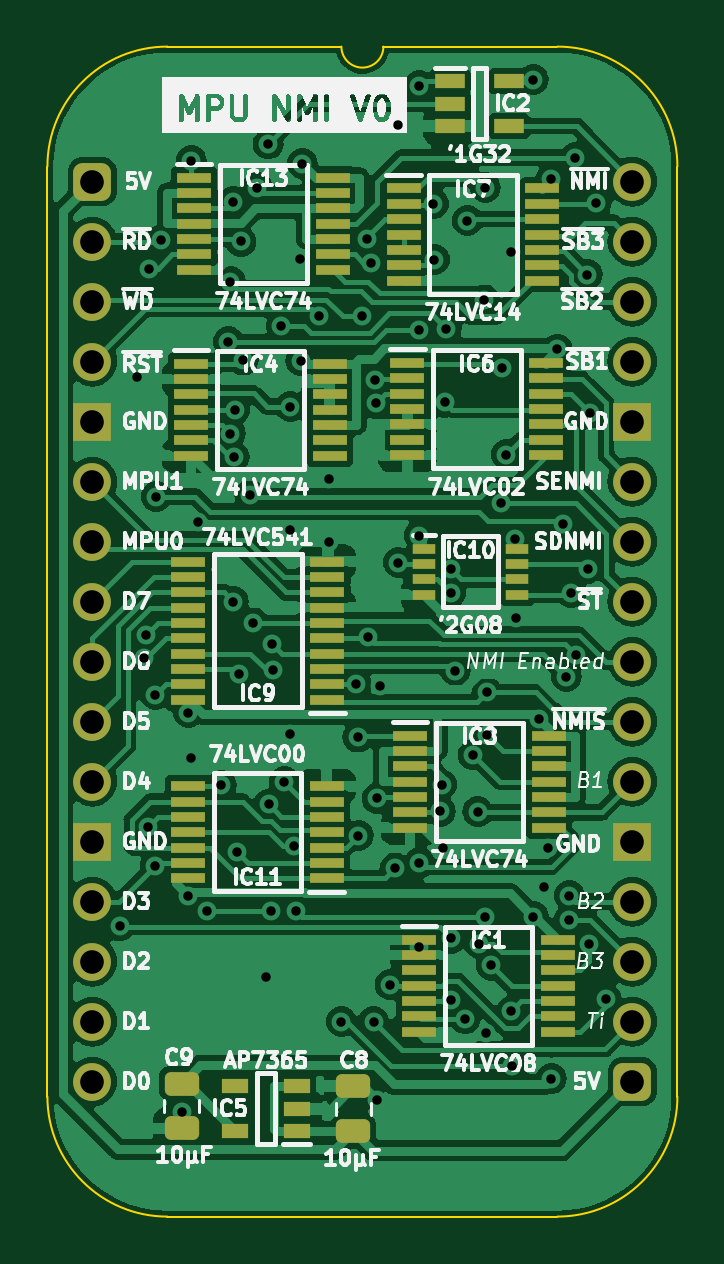
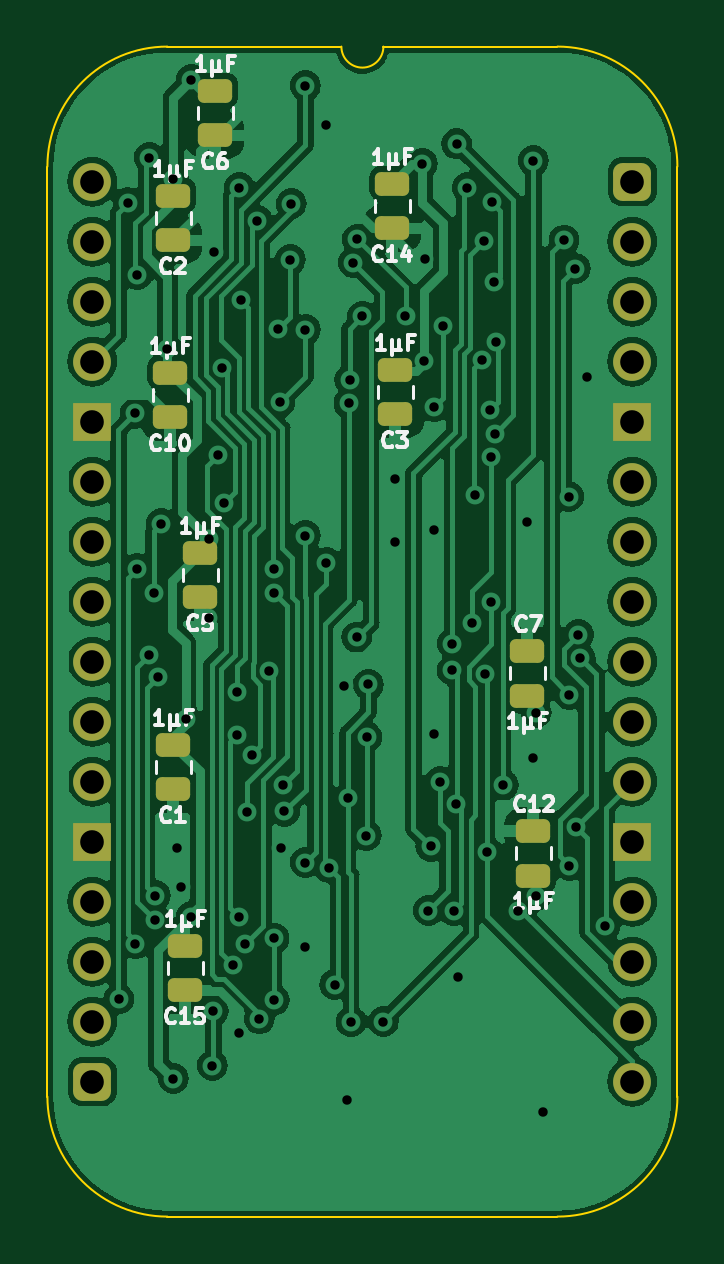
Circuit board: 11 layer files. Board 26.7 x 49.5 mm.
- bottom_copper: HCP65 MPU NMI-B_Cu.gbl (123633 bytes)
- bottom_mask: HCP65 MPU NMI-B_Mask.gbs (2741 bytes)
- paste: HCP65 MPU NMI-B_Paste.gbp (1864 bytes)
- bottom_silk: HCP65 MPU NMI-B_Silkscreen.gbo (22623 bytes)
- outline: HCP65 MPU NMI-Edge_Cuts.gm1 (1085 bytes)
- top_copper: HCP65 MPU NMI-F_Cu.gtl (168543 bytes)
- top_mask: HCP65 MPU NMI-F_Mask.gts (5729 bytes)
- paste: HCP65 MPU NMI-F_Paste.gtp (4852 bytes)
- top_silk: HCP65 MPU NMI-F_Silkscreen.gto (105947 bytes)
- drill: HCP65 MPU NMI-NPTH.drl (268 bytes)
- drill: HCP65 MPU NMI-PTH.drl (2523 bytes)

=== bottom_copper: HCP65 MPU NMI-B_Cu.gbl (123633 bytes, source omitted) ===
=== bottom_mask: HCP65 MPU NMI-B_Mask.gbs (2741 bytes, source withheld) ===
=== paste: HCP65 MPU NMI-B_Paste.gbp (1864 bytes, source withheld) ===
=== bottom_silk: HCP65 MPU NMI-B_Silkscreen.gbo (22623 bytes, source omitted) ===
=== outline: HCP65 MPU NMI-Edge_Cuts.gm1 ===
%TF.GenerationSoftware,KiCad,Pcbnew,7.0.5*%
%TF.CreationDate,2024-02-15T21:39:51+02:00*%
%TF.ProjectId,HCP65 MPU NMI,48435036-3520-44d5-9055-204e4d492e6b,V0*%
%TF.SameCoordinates,PX54c81a0PY37b6b20*%
%TF.FileFunction,Profile,NP*%
%FSLAX46Y46*%
G04 Gerber Fmt 4.6, Leading zero omitted, Abs format (unit mm)*
G04 Created by KiCad (PCBNEW 7.0.5) date 2024-02-15 21:39:51*
%MOMM*%
%LPD*%
G01*
G04 APERTURE LIST*
%TA.AperFunction,Profile*%
%ADD10C,0.100000*%
%TD*%
G04 APERTURE END LIST*
D10*
%TO.C,J2*%
X-1905000Y635000D02*
X-1905000Y-38735000D01*
X10541000Y5715000D02*
X3175000Y5715000D01*
X19685000Y5715000D02*
X12319000Y5715000D01*
X19685000Y-43815000D02*
X3175000Y-43815000D01*
X24765000Y-38735000D02*
X24765000Y635000D01*
X3175000Y5715000D02*
G75*
G03*
X-1905000Y635000I2J-5080002D01*
G01*
X-1905000Y-38735000D02*
G75*
G03*
X3175000Y-43815000I5080000J0D01*
G01*
X10541000Y5715000D02*
G75*
G03*
X12319000Y5715000I889000J0D01*
G01*
X24765000Y635000D02*
G75*
G03*
X19685000Y5715000I-5080000J0D01*
G01*
X19685000Y-43815000D02*
G75*
G03*
X24765000Y-38735000I0J5080000D01*
G01*
%TD*%
M02*

=== top_copper: HCP65 MPU NMI-F_Cu.gtl (168543 bytes, source omitted) ===
=== top_mask: HCP65 MPU NMI-F_Mask.gts ===
%TF.GenerationSoftware,KiCad,Pcbnew,7.0.5*%
%TF.CreationDate,2024-02-15T21:39:51+02:00*%
%TF.ProjectId,HCP65 MPU NMI,48435036-3520-44d5-9055-204e4d492e6b,V0*%
%TF.SameCoordinates,PX54c81a0PY37b6b20*%
%TF.FileFunction,Soldermask,Top*%
%TF.FilePolarity,Negative*%
%FSLAX46Y46*%
G04 Gerber Fmt 4.6, Leading zero omitted, Abs format (unit mm)*
G04 Created by KiCad (PCBNEW 7.0.5) date 2024-02-15 21:39:51*
%MOMM*%
%LPD*%
G01*
G04 APERTURE LIST*
G04 Aperture macros list*
%AMRoundRect*
0 Rectangle with rounded corners*
0 $1 Rounding radius*
0 $2 $3 $4 $5 $6 $7 $8 $9 X,Y pos of 4 corners*
0 Add a 4 corners polygon primitive as box body*
4,1,4,$2,$3,$4,$5,$6,$7,$8,$9,$2,$3,0*
0 Add four circle primitives for the rounded corners*
1,1,$1+$1,$2,$3*
1,1,$1+$1,$4,$5*
1,1,$1+$1,$6,$7*
1,1,$1+$1,$8,$9*
0 Add four rect primitives between the rounded corners*
20,1,$1+$1,$2,$3,$4,$5,0*
20,1,$1+$1,$4,$5,$6,$7,0*
20,1,$1+$1,$6,$7,$8,$9,0*
20,1,$1+$1,$8,$9,$2,$3,0*%
G04 Aperture macros list end*
%ADD10R,1.475000X0.450000*%
%ADD11R,0.950000X0.450000*%
%ADD12R,1.150000X0.600000*%
%ADD13R,1.250000X0.600000*%
%ADD14RoundRect,0.250000X0.475000X-0.250000X0.475000X0.250000X-0.475000X0.250000X-0.475000X-0.250000X0*%
%ADD15RoundRect,0.250000X-0.475000X0.250000X-0.475000X-0.250000X0.475000X-0.250000X0.475000X0.250000X0*%
%ADD16RoundRect,0.400000X-0.400000X-0.400000X0.400000X-0.400000X0.400000X0.400000X-0.400000X0.400000X0*%
%ADD17O,1.600000X1.600000*%
%ADD18R,1.600000X1.600000*%
G04 APERTURE END LIST*
D10*
%TO.C,IC13*%
X4301000Y172000D03*
X4301000Y-478000D03*
X4301000Y-1128000D03*
X4301000Y-1778000D03*
X4301000Y-2428000D03*
X4301000Y-3078000D03*
X4301000Y-3728000D03*
X10177000Y-3728000D03*
X10177000Y-3078000D03*
X10177000Y-2428000D03*
X10177000Y-1778000D03*
X10177000Y-1128000D03*
X10177000Y-478000D03*
X10177000Y172000D03*
%TD*%
%TO.C,IC11*%
X9923000Y-29498000D03*
X9923000Y-28848000D03*
X9923000Y-28198000D03*
X9923000Y-27548000D03*
X9923000Y-26898000D03*
X9923000Y-26248000D03*
X9923000Y-25598000D03*
X4047000Y-25598000D03*
X4047000Y-26248000D03*
X4047000Y-26898000D03*
X4047000Y-27548000D03*
X4047000Y-28198000D03*
X4047000Y-28848000D03*
X4047000Y-29498000D03*
%TD*%
D11*
%TO.C,IC10*%
X14027000Y-15535000D03*
X14027000Y-16185000D03*
X14027000Y-16835000D03*
X14027000Y-17485000D03*
X17977000Y-17485000D03*
X17977000Y-16835000D03*
X17977000Y-16185000D03*
X17977000Y-15535000D03*
%TD*%
D10*
%TO.C,IC9*%
X9940000Y-21934000D03*
X9940000Y-21284000D03*
X9940000Y-20634000D03*
X9940000Y-19984000D03*
X9940000Y-19334000D03*
X9940000Y-18684000D03*
X9940000Y-18034000D03*
X9940000Y-17384000D03*
X9940000Y-16734000D03*
X9940000Y-16084000D03*
X4064000Y-16084000D03*
X4064000Y-16734000D03*
X4064000Y-17384000D03*
X4064000Y-18034000D03*
X4064000Y-18684000D03*
X4064000Y-19334000D03*
X4064000Y-19984000D03*
X4064000Y-20634000D03*
X4064000Y-21284000D03*
X4064000Y-21934000D03*
%TD*%
%TO.C,IC8*%
X13445000Y-23450000D03*
X13445000Y-24100000D03*
X13445000Y-24750000D03*
X13445000Y-25400000D03*
X13445000Y-26050000D03*
X13445000Y-26700000D03*
X13445000Y-27350000D03*
X19321000Y-27350000D03*
X19321000Y-26700000D03*
X19321000Y-26050000D03*
X19321000Y-25400000D03*
X19321000Y-24750000D03*
X19321000Y-24100000D03*
X19321000Y-23450000D03*
%TD*%
%TO.C,IC7*%
X13174000Y-291000D03*
X13174000Y-941000D03*
X13174000Y-1591000D03*
X13174000Y-2241000D03*
X13174000Y-2891000D03*
X13174000Y-3541000D03*
X13174000Y-4191000D03*
X19050000Y-4191000D03*
X19050000Y-3541000D03*
X19050000Y-2891000D03*
X19050000Y-2241000D03*
X19050000Y-1591000D03*
X19050000Y-941000D03*
X19050000Y-291000D03*
%TD*%
%TO.C,IC6*%
X13335000Y-7672000D03*
X13335000Y-8322000D03*
X13335000Y-8972000D03*
X13335000Y-9622000D03*
X13335000Y-10272000D03*
X13335000Y-10922000D03*
X13335000Y-11572000D03*
X19211000Y-11572000D03*
X19211000Y-10922000D03*
X19211000Y-10272000D03*
X19211000Y-9622000D03*
X19211000Y-8972000D03*
X19211000Y-8322000D03*
X19211000Y-7672000D03*
%TD*%
D12*
%TO.C,IC5*%
X8640600Y-40193000D03*
X8640600Y-39243000D03*
X8640600Y-38293000D03*
X6040600Y-38293000D03*
X6040600Y-40193000D03*
%TD*%
D10*
%TO.C,IC4*%
X4174000Y-7702000D03*
X4174000Y-8352000D03*
X4174000Y-9002000D03*
X4174000Y-9652000D03*
X4174000Y-10302000D03*
X4174000Y-10952000D03*
X4174000Y-11602000D03*
X10050000Y-11602000D03*
X10050000Y-10952000D03*
X10050000Y-10302000D03*
X10050000Y-9652000D03*
X10050000Y-9002000D03*
X10050000Y-8352000D03*
X10050000Y-7702000D03*
%TD*%
D13*
%TO.C,IC2*%
X15133000Y4252000D03*
X15133000Y3302000D03*
X15133000Y2352000D03*
X17633000Y2352000D03*
X17633000Y4252000D03*
%TD*%
D10*
%TO.C,IC1*%
X13826000Y-32086000D03*
X13826000Y-32736000D03*
X13826000Y-33386000D03*
X13826000Y-34036000D03*
X13826000Y-34686000D03*
X13826000Y-35336000D03*
X13826000Y-35986000D03*
X19702000Y-35986000D03*
X19702000Y-35336000D03*
X19702000Y-34686000D03*
X19702000Y-34036000D03*
X19702000Y-33386000D03*
X19702000Y-32736000D03*
X19702000Y-32086000D03*
%TD*%
D14*
%TO.C,C8*%
X11049000Y-40202400D03*
X11049000Y-38302400D03*
%TD*%
D15*
%TO.C,C9*%
X3784600Y-38182000D03*
X3784600Y-40082000D03*
%TD*%
D16*
%TO.C,J2*%
X0Y0D03*
D17*
X0Y-2540000D03*
X0Y-5080000D03*
X0Y-7620000D03*
D18*
X0Y-10160000D03*
D17*
X0Y-12700000D03*
X0Y-15240000D03*
X0Y-17780000D03*
X0Y-20320000D03*
X0Y-22860000D03*
X0Y-25400000D03*
D18*
X0Y-27940000D03*
D17*
X0Y-30480000D03*
X0Y-33020000D03*
X0Y-35560000D03*
X0Y-38100000D03*
D16*
X22860000Y-38100000D03*
D17*
X22860000Y-35560000D03*
X22860000Y-33020000D03*
X22860000Y-30480000D03*
D18*
X22860000Y-27940000D03*
D17*
X22860000Y-25400000D03*
X22860000Y-22860000D03*
X22860000Y-20320000D03*
X22860000Y-17780000D03*
X22860000Y-15240000D03*
X22860000Y-12700000D03*
D18*
X22860000Y-10160000D03*
D17*
X22860000Y-7620000D03*
X22860000Y-5080000D03*
X22860000Y-2540000D03*
X22860000Y0D03*
%TD*%
M02*

=== paste: HCP65 MPU NMI-F_Paste.gtp ===
%TF.GenerationSoftware,KiCad,Pcbnew,7.0.5*%
%TF.CreationDate,2024-02-15T21:39:51+02:00*%
%TF.ProjectId,HCP65 MPU NMI,48435036-3520-44d5-9055-204e4d492e6b,V0*%
%TF.SameCoordinates,PX54c81a0PY37b6b20*%
%TF.FileFunction,Paste,Top*%
%TF.FilePolarity,Positive*%
%FSLAX46Y46*%
G04 Gerber Fmt 4.6, Leading zero omitted, Abs format (unit mm)*
G04 Created by KiCad (PCBNEW 7.0.5) date 2024-02-15 21:39:51*
%MOMM*%
%LPD*%
G01*
G04 APERTURE LIST*
G04 Aperture macros list*
%AMRoundRect*
0 Rectangle with rounded corners*
0 $1 Rounding radius*
0 $2 $3 $4 $5 $6 $7 $8 $9 X,Y pos of 4 corners*
0 Add a 4 corners polygon primitive as box body*
4,1,4,$2,$3,$4,$5,$6,$7,$8,$9,$2,$3,0*
0 Add four circle primitives for the rounded corners*
1,1,$1+$1,$2,$3*
1,1,$1+$1,$4,$5*
1,1,$1+$1,$6,$7*
1,1,$1+$1,$8,$9*
0 Add four rect primitives between the rounded corners*
20,1,$1+$1,$2,$3,$4,$5,0*
20,1,$1+$1,$4,$5,$6,$7,0*
20,1,$1+$1,$6,$7,$8,$9,0*
20,1,$1+$1,$8,$9,$2,$3,0*%
G04 Aperture macros list end*
%ADD10R,1.475000X0.450000*%
%ADD11R,0.950000X0.450000*%
%ADD12R,1.150000X0.600000*%
%ADD13R,1.250000X0.600000*%
%ADD14RoundRect,0.250000X0.475000X-0.250000X0.475000X0.250000X-0.475000X0.250000X-0.475000X-0.250000X0*%
%ADD15RoundRect,0.250000X-0.475000X0.250000X-0.475000X-0.250000X0.475000X-0.250000X0.475000X0.250000X0*%
G04 APERTURE END LIST*
D10*
%TO.C,IC13*%
X4301000Y172000D03*
X4301000Y-478000D03*
X4301000Y-1128000D03*
X4301000Y-1778000D03*
X4301000Y-2428000D03*
X4301000Y-3078000D03*
X4301000Y-3728000D03*
X10177000Y-3728000D03*
X10177000Y-3078000D03*
X10177000Y-2428000D03*
X10177000Y-1778000D03*
X10177000Y-1128000D03*
X10177000Y-478000D03*
X10177000Y172000D03*
%TD*%
%TO.C,IC11*%
X9923000Y-29498000D03*
X9923000Y-28848000D03*
X9923000Y-28198000D03*
X9923000Y-27548000D03*
X9923000Y-26898000D03*
X9923000Y-26248000D03*
X9923000Y-25598000D03*
X4047000Y-25598000D03*
X4047000Y-26248000D03*
X4047000Y-26898000D03*
X4047000Y-27548000D03*
X4047000Y-28198000D03*
X4047000Y-28848000D03*
X4047000Y-29498000D03*
%TD*%
D11*
%TO.C,IC10*%
X14027000Y-15535000D03*
X14027000Y-16185000D03*
X14027000Y-16835000D03*
X14027000Y-17485000D03*
X17977000Y-17485000D03*
X17977000Y-16835000D03*
X17977000Y-16185000D03*
X17977000Y-15535000D03*
%TD*%
D10*
%TO.C,IC9*%
X9940000Y-21934000D03*
X9940000Y-21284000D03*
X9940000Y-20634000D03*
X9940000Y-19984000D03*
X9940000Y-19334000D03*
X9940000Y-18684000D03*
X9940000Y-18034000D03*
X9940000Y-17384000D03*
X9940000Y-16734000D03*
X9940000Y-16084000D03*
X4064000Y-16084000D03*
X4064000Y-16734000D03*
X4064000Y-17384000D03*
X4064000Y-18034000D03*
X4064000Y-18684000D03*
X4064000Y-19334000D03*
X4064000Y-19984000D03*
X4064000Y-20634000D03*
X4064000Y-21284000D03*
X4064000Y-21934000D03*
%TD*%
%TO.C,IC8*%
X13445000Y-23450000D03*
X13445000Y-24100000D03*
X13445000Y-24750000D03*
X13445000Y-25400000D03*
X13445000Y-26050000D03*
X13445000Y-26700000D03*
X13445000Y-27350000D03*
X19321000Y-27350000D03*
X19321000Y-26700000D03*
X19321000Y-26050000D03*
X19321000Y-25400000D03*
X19321000Y-24750000D03*
X19321000Y-24100000D03*
X19321000Y-23450000D03*
%TD*%
%TO.C,IC7*%
X13174000Y-291000D03*
X13174000Y-941000D03*
X13174000Y-1591000D03*
X13174000Y-2241000D03*
X13174000Y-2891000D03*
X13174000Y-3541000D03*
X13174000Y-4191000D03*
X19050000Y-4191000D03*
X19050000Y-3541000D03*
X19050000Y-2891000D03*
X19050000Y-2241000D03*
X19050000Y-1591000D03*
X19050000Y-941000D03*
X19050000Y-291000D03*
%TD*%
%TO.C,IC6*%
X13335000Y-7672000D03*
X13335000Y-8322000D03*
X13335000Y-8972000D03*
X13335000Y-9622000D03*
X13335000Y-10272000D03*
X13335000Y-10922000D03*
X13335000Y-11572000D03*
X19211000Y-11572000D03*
X19211000Y-10922000D03*
X19211000Y-10272000D03*
X19211000Y-9622000D03*
X19211000Y-8972000D03*
X19211000Y-8322000D03*
X19211000Y-7672000D03*
%TD*%
D12*
%TO.C,IC5*%
X8640600Y-40193000D03*
X8640600Y-39243000D03*
X8640600Y-38293000D03*
X6040600Y-38293000D03*
X6040600Y-40193000D03*
%TD*%
D10*
%TO.C,IC4*%
X4174000Y-7702000D03*
X4174000Y-8352000D03*
X4174000Y-9002000D03*
X4174000Y-9652000D03*
X4174000Y-10302000D03*
X4174000Y-10952000D03*
X4174000Y-11602000D03*
X10050000Y-11602000D03*
X10050000Y-10952000D03*
X10050000Y-10302000D03*
X10050000Y-9652000D03*
X10050000Y-9002000D03*
X10050000Y-8352000D03*
X10050000Y-7702000D03*
%TD*%
D13*
%TO.C,IC2*%
X15133000Y4252000D03*
X15133000Y3302000D03*
X15133000Y2352000D03*
X17633000Y2352000D03*
X17633000Y4252000D03*
%TD*%
D10*
%TO.C,IC1*%
X13826000Y-32086000D03*
X13826000Y-32736000D03*
X13826000Y-33386000D03*
X13826000Y-34036000D03*
X13826000Y-34686000D03*
X13826000Y-35336000D03*
X13826000Y-35986000D03*
X19702000Y-35986000D03*
X19702000Y-35336000D03*
X19702000Y-34686000D03*
X19702000Y-34036000D03*
X19702000Y-33386000D03*
X19702000Y-32736000D03*
X19702000Y-32086000D03*
%TD*%
D14*
%TO.C,C8*%
X11049000Y-40202400D03*
X11049000Y-38302400D03*
%TD*%
D15*
%TO.C,C9*%
X3784600Y-38182000D03*
X3784600Y-40082000D03*
%TD*%
M02*

=== top_silk: HCP65 MPU NMI-F_Silkscreen.gto (105947 bytes, source omitted) ===
=== drill: HCP65 MPU NMI-NPTH.drl ===
M48
; DRILL file {KiCad 7.0.5} date Thu Feb 15 21:39:53 2024
; FORMAT={-:-/ absolute / inch / decimal}
; #@! TF.CreationDate,2024-02-15T21:39:53+02:00
; #@! TF.GenerationSoftware,Kicad,Pcbnew,7.0.5
; #@! TF.FileFunction,NonPlated,1,2,NPTH
FMAT,2
INCH
%
G90
G05
T0
M30

=== drill: HCP65 MPU NMI-PTH.drl ===
M48
; DRILL file {KiCad 7.0.5} date Thu Feb 15 21:39:53 2024
; FORMAT={-:-/ absolute / inch / decimal}
; #@! TF.CreationDate,2024-02-15T21:39:53+02:00
; #@! TF.GenerationSoftware,Kicad,Pcbnew,7.0.5
; #@! TF.FileFunction,Plated,1,2,PTH
FMAT,2
INCH
; #@! TA.AperFunction,Plated,PTH,ViaDrill
T1C0.0157
; #@! TA.AperFunction,Plated,PTH,ComponentDrill
T2C0.0394
%
G90
G05
T1
X0.0455Y-1.2405
X0.075Y-0.325
X0.0866Y-0.7945
X0.0899Y-0.7549
X0.0932Y-1.0757
X0.095Y-0.145
X0.105Y-1.14
X0.105Y-0.855
X0.1064Y-0.525
X0.114Y-0.0977
X0.149Y-1.55
X0.16Y-1.19
X0.16Y-0.885
X0.165Y0.035
X0.165Y-0.96
X0.1753Y-0.5674
X0.191Y-1.215
X0.215Y-1.0058
X0.2267Y-0.2669
X0.2297Y-0.4201
X0.23Y-0.1667
X0.2346Y-0.0336
X0.2349Y-0.7
X0.2361Y-0.4589
X0.237Y-0.3803
X0.2417Y-1.1175
X0.245Y-0.82
X0.2474Y-0.0998
X0.2513Y-0.2976
X0.2624Y-0.5224
X0.268Y-0.7356
X0.275Y-0.01
X0.29Y-1.325
X0.293Y0.063
X0.2938Y-1.038
X0.2976Y-1.215
X0.3Y-0.77
X0.3004Y-0.814
X0.315Y-0.2402
X0.32Y-1.0
X0.33Y-0.375
X0.33Y-0.58
X0.33Y-0.92
X0.3357Y-1.1076
X0.34Y-1.215
X0.3465Y-0.1283
X0.3471Y-0.2983
X0.35Y0.03
X0.3782Y-0.2244
X0.395Y-0.495
X0.395Y-0.6
X0.415Y-1.4
X0.44Y-0.838
X0.4425Y-0.9257
X0.4433Y-1.09
X0.45Y-0.2244
X0.4584Y-0.0962
X0.4594Y-0.7592
X0.465Y-0.135
X0.4687Y-1.4
X0.4713Y-0.3305
X0.4724Y-0.3698
X0.4746Y-1.028
X0.475Y-1.53
X0.48Y-0.84
X0.4963Y-1.3384
X0.505Y-1.1439
X0.51Y0.095
X0.51Y-0.635
X0.5449Y-0.2467
X0.545Y-0.59
X0.545Y-1.135
X0.545Y-1.275
X0.545Y0.16
X0.5685Y-0.0369
X0.5701Y-0.13
X0.5799Y-1.0498
X0.582Y-1.005
X0.585Y-1.11
X0.5878Y-0.3678
X0.59Y-0.245
X0.5972Y-1.3637
X0.5973Y-0.6451
X0.5973Y-0.685
X0.5973Y-1.2613
X0.605Y-0.815
X0.6216Y-1.3953
X0.625Y-0.065
X0.6346Y-0.9554
X0.6424Y-1.05
X0.645Y-1.27
X0.6527Y-0.1973
X0.655Y-0.01
X0.655Y-1.225
X0.6561Y-1.4184
X0.6582Y-0.9225
X0.6582Y-0.8511
X0.665Y-1.3062
X0.6808Y-0.5364
X0.6833Y-0.3101
X0.69Y-0.455
X0.697Y-0.1167
X0.6984Y-1.3823
X0.7Y-1.4735
X0.705Y-0.595
X0.7065Y-0.7277
X0.735Y0.17
X0.735Y-1.225
X0.7445Y-0.8955
X0.7519Y-1.175
X0.7586Y-1.1101
X0.765Y0.005
X0.765Y-1.495
X0.775Y-0.279
X0.785Y-0.57
X0.79Y-0.825
X0.795Y-1.19
X0.795Y-1.23
X0.7979Y-0.685
X0.805Y0.04
X0.8055Y-0.7888
X0.825Y-0.155
X0.8254Y-0.645
X0.8284Y-1.27
X0.8287Y-0.3861
X0.84Y-0.035
X0.856Y-1.362
T2
X0.0Y0.0
X0.0Y-0.1
X0.0Y-0.2
X0.0Y-0.3
X0.0Y-0.4
X0.0Y-0.5
X0.0Y-0.6
X0.0Y-0.7
X0.0Y-0.8
X0.0Y-0.9
X0.0Y-1.0
X0.0Y-1.1
X0.0Y-1.2
X0.0Y-1.3
X0.0Y-1.4
X0.0Y-1.5
X0.9Y0.0
X0.9Y-0.1
X0.9Y-0.2
X0.9Y-0.3
X0.9Y-0.4
X0.9Y-0.5
X0.9Y-0.6
X0.9Y-0.7
X0.9Y-0.8
X0.9Y-0.9
X0.9Y-1.0
X0.9Y-1.1
X0.9Y-1.2
X0.9Y-1.3
X0.9Y-1.4
X0.9Y-1.5
T0
M30
